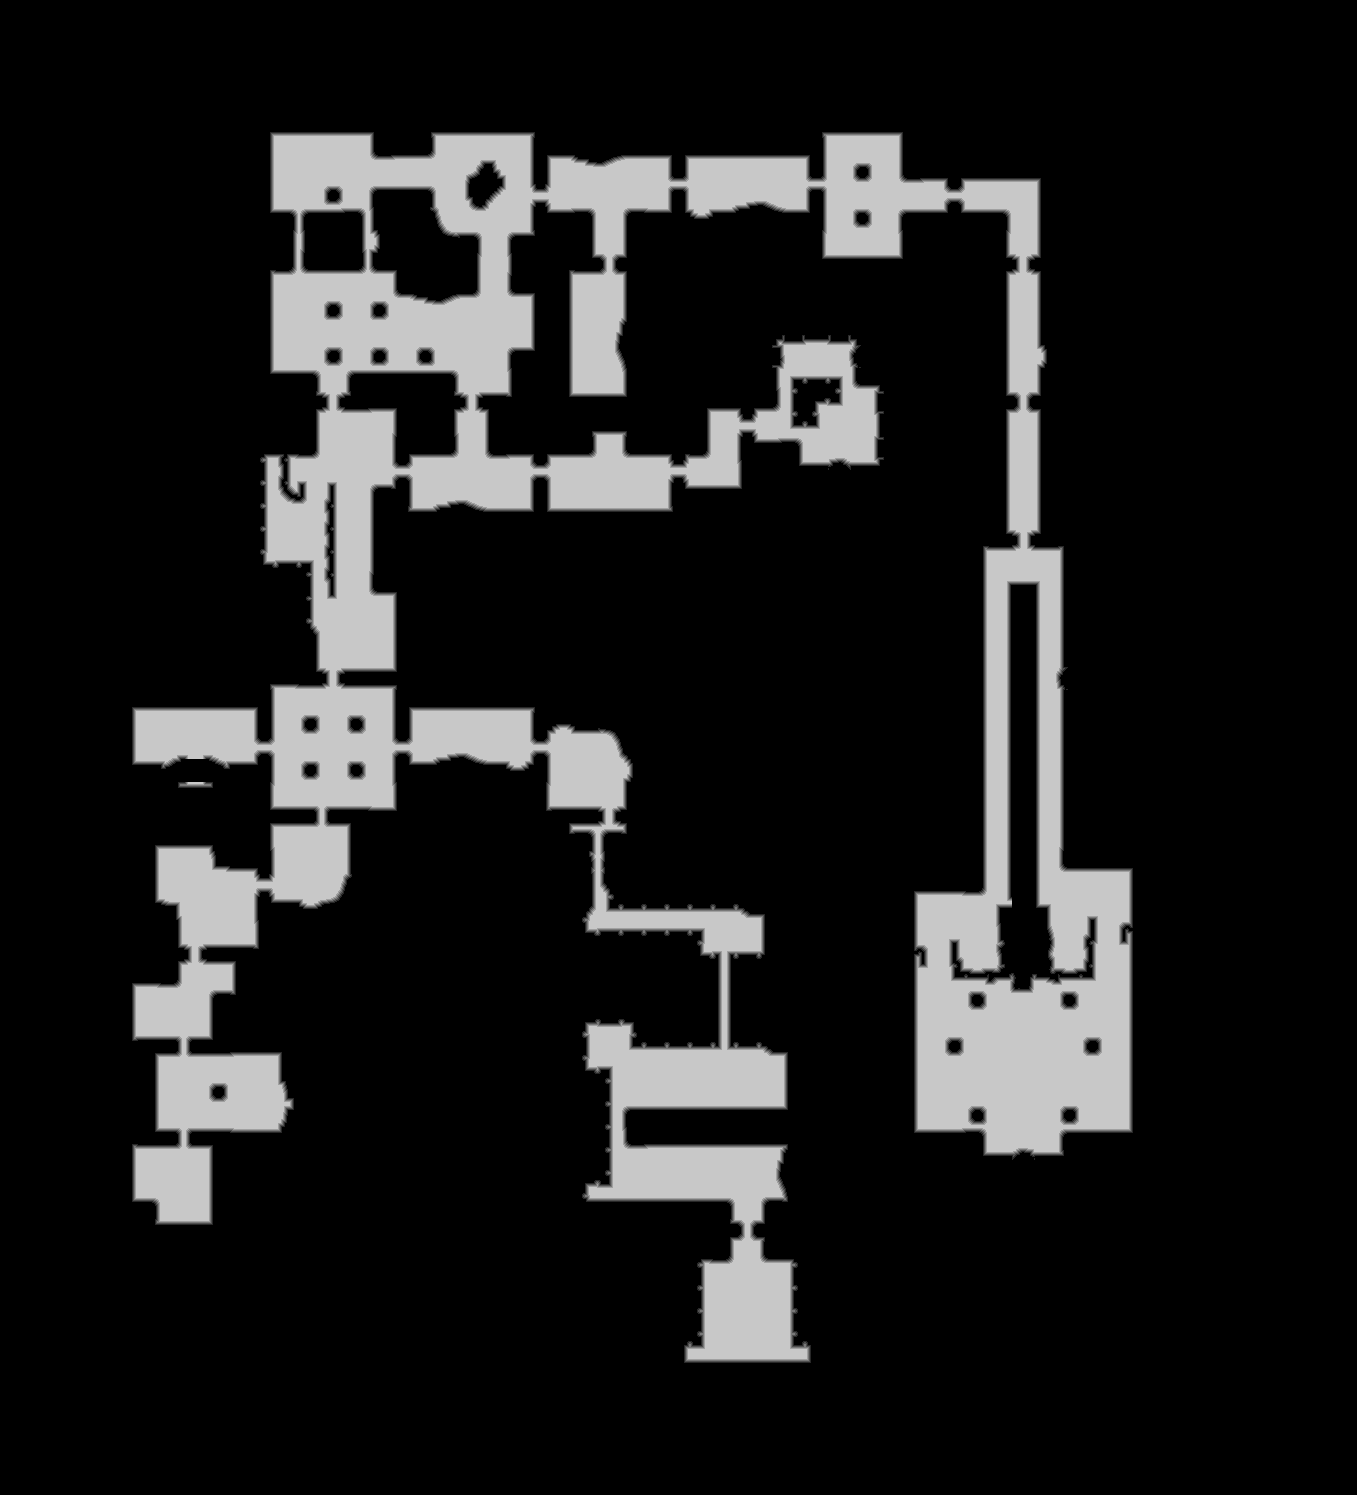

The data file committed next to this chart (first rows):
source	tdt_hull melee
truth	truth_4212ec933f0.tsv
width	1357
height	1495
nibble	0	1680635
nibble	1	18917
nibble	2	19004
nibble	3	18934
nibble	4	18680
nibble	5	272545
